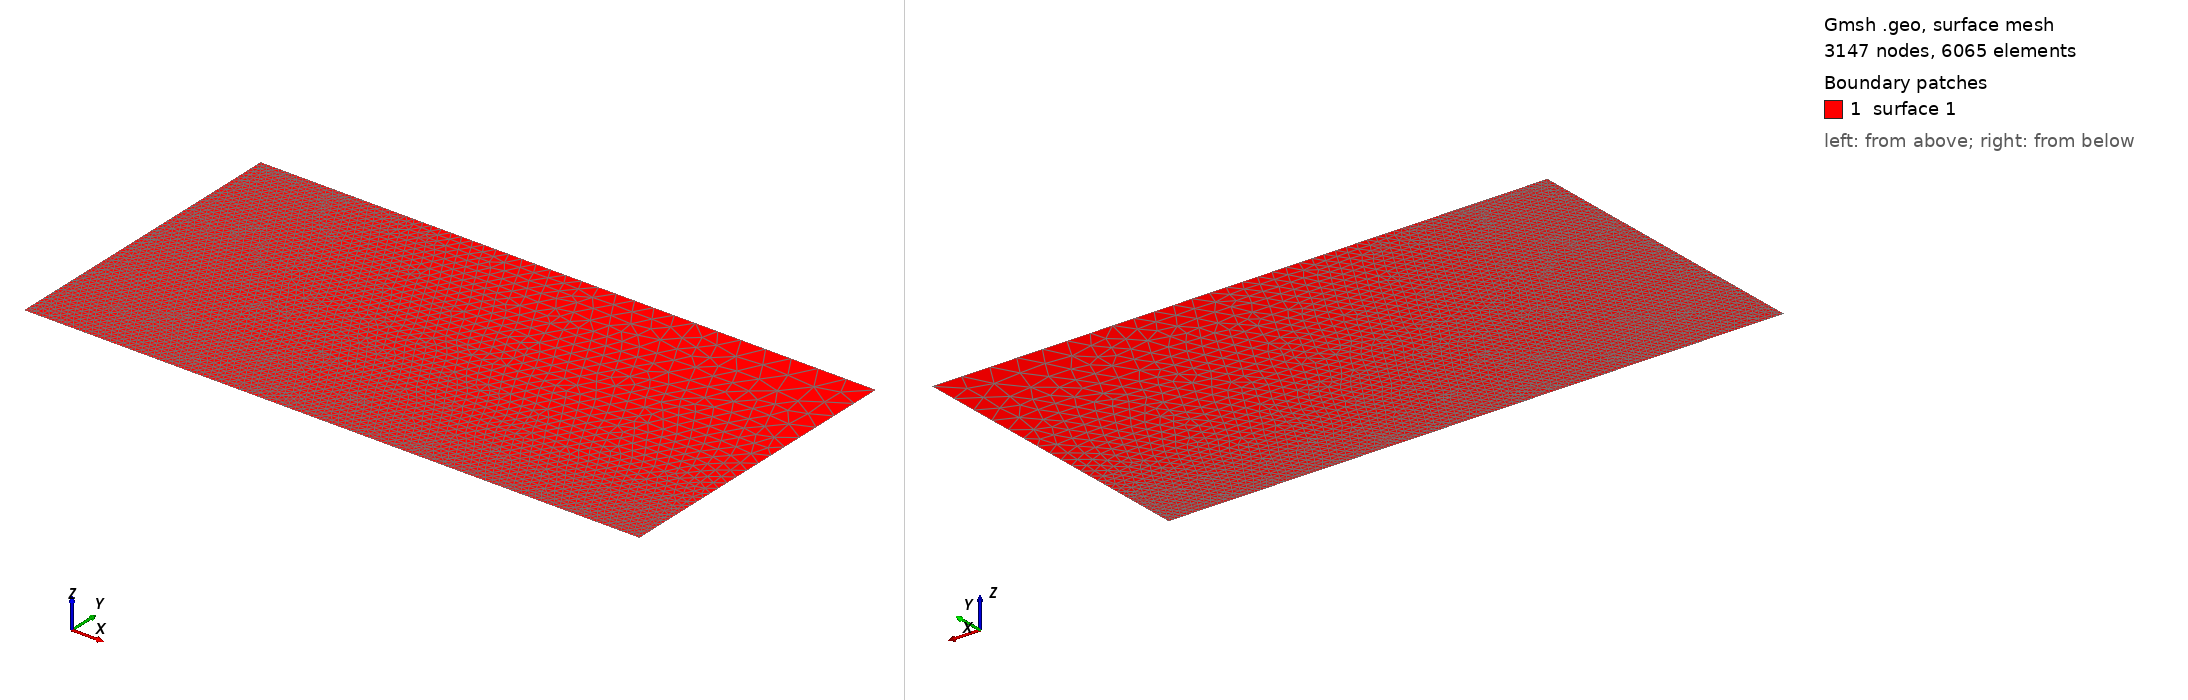

Gmsh geometry script, surface-meshed: 3147 nodes, 6065 surface elements. Boundary patches (legend numbers): 1 surface 1. Left view from above one corner, right view from below the opposite corner. The script declares no physical surfaces, so the legend lists its geometric surfaces. The drawing asked Gmsh for element sizes between 1% and 20% of the model's largest extent; the script's own settings can give other sizes.

=== test_multi_bl_field.geo (drawn) ===
// Minimal test: two BoundaryLayer fields with DIFFERENT growth parameters,
// combined via a Min field, applied to two different edges of a simple
// rectangle. Purpose: verify Gmsh accepts this combination and produces
// visibly different near-wall spacing on each edge, before applying the
// same technique to the real Project 01 baseline mesh.

lc_far = 0.05;
lc_wall = 0.002;   // fine tangential spacing on BL walls, mirrors real mesh's lc_wall pattern

// Rectangle: (0,0) to (1, 0.5)
// p1, p2 define bottom wall (fine BL) -> lc_wall
// p1, p4 define left wall (coarse BL) -> lc_wall
// p3 is the far corner, no BL -> lc_far
p1 = newp; Point(p1) = {0, 0, 0, lc_wall};
p2 = newp; Point(p2) = {1, 0, 0, lc_wall};
p3 = newp; Point(p3) = {1, 0.5, 0, lc_far};
p4 = newp; Point(p4) = {0, 0.5, 0, lc_wall};

l1 = newl; Line(l1) = {p1, p2};  // bottom wall - FINE BL (mimics wall_cone)
l2 = newl; Line(l2) = {p2, p3};  // right - no BL
l3 = newl; Line(l3) = {p3, p4};  // top - no BL
l4 = newl; Line(l4) = {p4, p1};  // left wall - COARSE BL (mimics wall_base)

Curve Loop(1) = {l1, l2, l3, l4};
Plane Surface(1) = {1};

// --- BoundaryLayer field 1: FINE, on bottom wall (l1) ---
Field[1] = BoundaryLayer;
Field[1].EdgesList = {l1};
Field[1].hwall_n = 5.607e-6;
Field[1].ratio = 1.12;
Field[1].thickness = 0.006;
Field[1].hfar = lc_far;
Field[1].Quads = 1;
Field[1].NbLayers = 40;

// --- BoundaryLayer field 2: COARSE, on left wall (l4) ---
Field[2] = BoundaryLayer;
Field[2].EdgesList = {l4};
Field[2].hwall_n = 5.607e-5;   // 10x coarser first-cell height
Field[2].ratio = 1.2;          // faster growth
Field[2].thickness = 0.006;
Field[2].hfar = lc_far;
Field[2].Quads = 1;
Field[2].NbLayers = 20;

// --- Combine via Min field, per documented working pattern ---
Field[3] = Min;
Field[3].FieldsList = {1, 2};

Background Field = 3;
